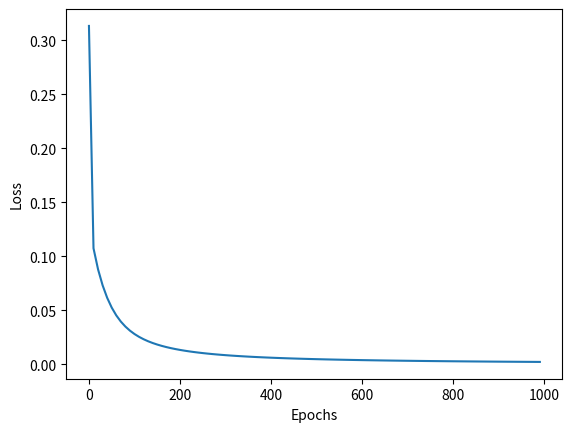

Python code for this plot:
# -*- coding: utf-8 -*-

#! /usr/bin/env python3

import numpy as np
import matplotlib.pyplot as plt

def sigmoid(x):
    #our activation function: f(x) = 1/(1 + e^(-x))
    return 1 / (1 + np.exp(-x))

def deriv_sigmoid(x):
    # Derivative of sigmoid: f'(x) = f(x) * (1 - f(x))
    fx = sigmoid(x)
    return fx * (1 - fx)

def mse_loss(y_true, y_pred):
    # y_true and y_pred are numpy arrays of the same length.
    return ((y_true - y_pred) ** 2).mean()


# class Neuron:
#     def __init__(self, weights, bias):
#         self.weights = weights
#         self.bias = bias


    # def feedforward(self, inputs):
    #     #weight inputs, add bias, then use the activation function
    #     total = np.dot(self.weights, inputs) + self.bias
    #     return sigmoid(total)


class OurNeuralNetwork:
    def __init__(self):
        # 权重，Weights
        self.w1 = np.random.normal()
        self.w2 = np.random.normal()
        self.w3 = np.random.normal()
        self.w4 = np.random.normal()
        self.w5 = np.random.normal()
        self.w6 = np.random.normal()

        # 截距项，Biases
        self.b1 = np.random.normal()
        self.b2 = np.random.normal()
        self.b3 = np.random.normal()

        # weights = np.array([0,1])
        # bias = 0
        #
        # #The Neuron class here is from the previous section
        # self.h1 = Neuron(weights, bias)
        # self.h2 = Neuron(weights, bias)
        # self.o1 = Neuron(weights, bias)

    def feedforward(self, x):
        # x is a numpy array with 2 elements.
        h1 = sigmoid(self.w1 * x[0] + self.w2 * x[1] + self.b1)
        h2 = sigmoid(self.w3 * x[0] + self.w4 * x[1] + self.b2)
        o1 = sigmoid(self.w5 * h1 + self.w6 * h2 + self.b3)
        return o1

        # out_h1 = self.h1.feedforward(x)
        # out_h2 = self.h2.feedforward(x)
        #
        # #The inputs for o1 are the outputs from h1 and h2
        # out_o1 = self.o1.feedforward(np.array([out_h1, out_h2]))
        #
        # return out_o1

    def train(self, data, all_y_trues):
        learn_rate = 0.1
        epochs = 1000  # number of times to loop through the entire dataset
        pic_x = []
        pic_y = []
        for epoch in range(epochs):
            for x, y_true in zip(data, all_y_trues):
                # --- Do a feedforward (we'll need these values later)
                sum_h1 = self.w1 * x[0] + self.w2 * x[1] + self.b1
                h1 = sigmoid(sum_h1)

                sum_h2 = self.w3 * x[0] + self.w4 * x[1] + self.b2
                h2 = sigmoid(sum_h2)

                sum_o1 = self.w5 * h1 + self.w6 * h2 + self.b3
                o1 = sigmoid(sum_o1)
                y_pred = o1

                # --- Calculate partial derivatives.
                # --- Naming: d_L_d_w1 represents "partial L / partial w1"
                d_L_d_ypred = -2 * (y_true - y_pred)

                # Neuron o1
                d_ypred_d_w5 = h1 * deriv_sigmoid(sum_o1)
                d_ypred_d_w6 = h2 * deriv_sigmoid(sum_o1)
                d_ypred_d_b3 = deriv_sigmoid(sum_o1)

                d_ypred_d_h1 = self.w5 * deriv_sigmoid(sum_o1)
                d_ypred_d_h2 = self.w6 * deriv_sigmoid(sum_o1)

                # Neuron h1
                d_h1_d_w1 = x[0] * deriv_sigmoid(sum_h1)
                d_h1_d_w2 = x[1] * deriv_sigmoid(sum_h1)
                d_h1_d_b1 = deriv_sigmoid(sum_h1)

                # Neuron h2
                d_h2_d_w3 = x[0] * deriv_sigmoid(sum_h2)
                d_h2_d_w4 = x[1] * deriv_sigmoid(sum_h2)
                d_h2_d_b2 = deriv_sigmoid(sum_h2)

                # --- Update weights and biases
                # Neuron h1
                self.w1 -= learn_rate * d_L_d_ypred * d_ypred_d_h1 * d_h1_d_w1
                self.w2 -= learn_rate * d_L_d_ypred * d_ypred_d_h1 * d_h1_d_w2
                self.b1 -= learn_rate * d_L_d_ypred * d_ypred_d_h1 * d_h1_d_b1

                # Neuron h2
                self.w3 -= learn_rate * d_L_d_ypred * d_ypred_d_h2 * d_h2_d_w3
                self.w4 -= learn_rate * d_L_d_ypred * d_ypred_d_h2 * d_h2_d_w4
                self.b2 -= learn_rate * d_L_d_ypred * d_ypred_d_h2 * d_h2_d_b2

                # Neuron o1
                self.w5 -= learn_rate * d_L_d_ypred * d_ypred_d_w5
                self.w6 -= learn_rate * d_L_d_ypred * d_ypred_d_w6
                self.b3 -= learn_rate * d_L_d_ypred * d_ypred_d_b3

            # --- Calculate total loss at the end of each epoch
            if epoch % 10 == 0:
                y_preds = np.apply_along_axis(self.feedforward, 1, data)
                loss = mse_loss(all_y_trues, y_preds)
                pic_x.append(epoch)
                pic_y.append(loss)
                print("Epoch %d loss: %.3f" % (epoch, loss))
        plt.plot(pic_x, pic_y)
        plt.xlabel('Epochs')
        plt.ylabel('Loss')
        plt.show()

if __name__=='__main__':
        # Define dataset
    data = np.array([
      [-2, -1],  # Alice
      [25, 6],   # Bob
      [17, 4],   # Charlie
      [-15, -6], # Diana
    ])
    all_y_trues = np.array([
      1, # Alice
      0, # Bob
      0, # Charlie
      1, # Diana
    ])
    
    # Train our neural network!
    network = OurNeuralNetwork()
    network.train(data, all_y_trues)
    
    # Make some predictions
    emily = np.array([-7, -3])
    frank = np.array([20, 2])
    print("Emily: %.3f" % network.feedforward(emily))
    print("Frank: %.3f" % network.feedforward(frank))
    
    # weights = np.array([0, 1])
    # bias = 4
    # n = Neuron(weights, bias)
    #
    # x = np.array([2, 3])
    # print (n.feedforward(x))
    
    
    # network = OurNeuralNetwork()
    # x = np.array([2,3])
    # print(network.feedforward(x))
